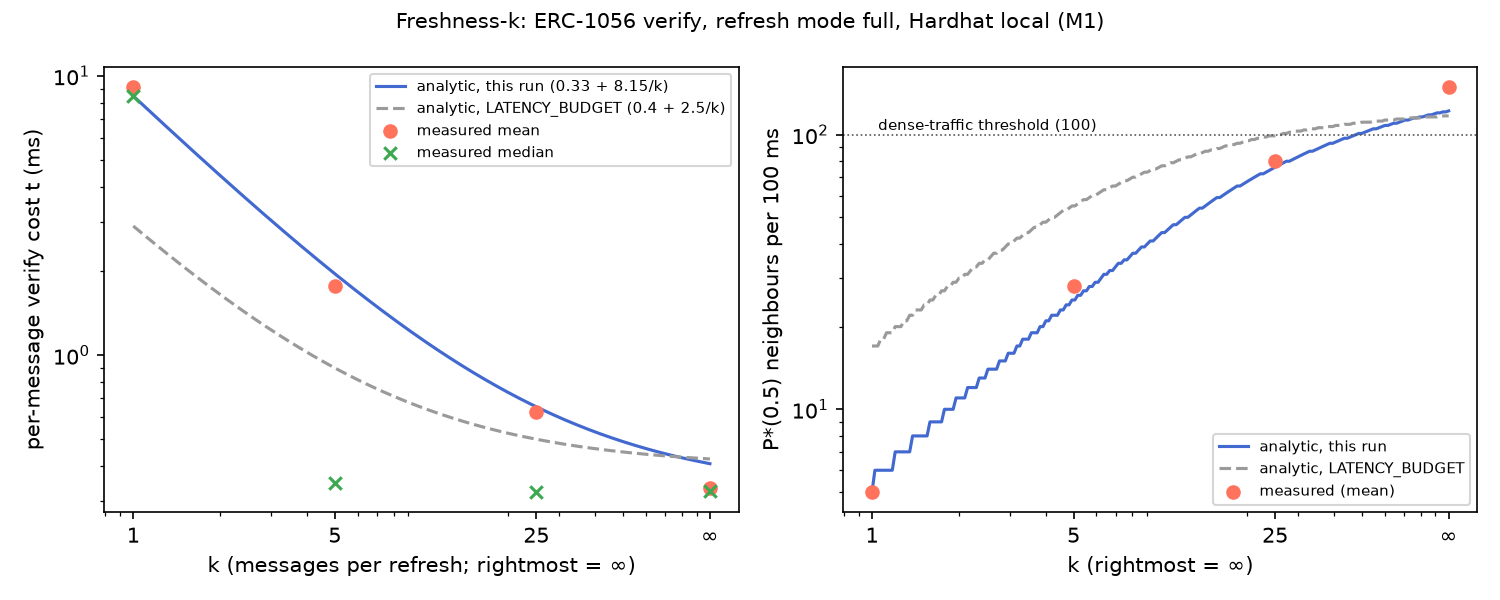

The table this chart was drawn from, first rows:
k, refresh_mode, n, median_ms, p95_ms, mean_ms, min_ms, max_ms, stdev_ms, refreshes_in_window, full_resolutions_in_window, probe_only_refreshes_in_window, cached_in_window, refresh_median_ms, cached_median_ms, refresh_rpc_median, cached_rpc_max, rpc_calls_mean, analytic_this_run_ms, analytic_latency_budget_ms, P*(0.5)_measured_mean, P*(0.5)_measured_median, P*(0.5)_analytic_this_run, P*(0.5)_analytic_latency_budget
1, full, 250, 8.477, 12.19, 9.122, 6.708, 33.81, 2.745, 250, 250, 0, 0, 8.477, , 4, , 4, 8.477, 2.9, 5, 5, 5, 17
5, full, 250, 0.3476, 7.711, 1.775, 0.3061, 10.17, 2.87, 50, 50, 0, 200, 7.266, 0.3401, 4, 0, 0.8000, 1.957, 0.9000, 28, 143, 25, 55
25, full, 250, 0.3236, 0.5793, 0.6236, 0.3001, 7.989, 1.412, 10, 10, 0, 240, 7.554, 0.3229, 4, 0, 0.1600, 0.6531, 0.5000, 80, 154, 76, 100
inf, full, 250, 0.3271, 0.3810, 0.3339, 0.3049, 0.7870, 0.0355, 0, 0, 0, 250, , 0.3271, , 0, 0.0000, 0.3271, 0.4000, 149, 152, 152, 125
